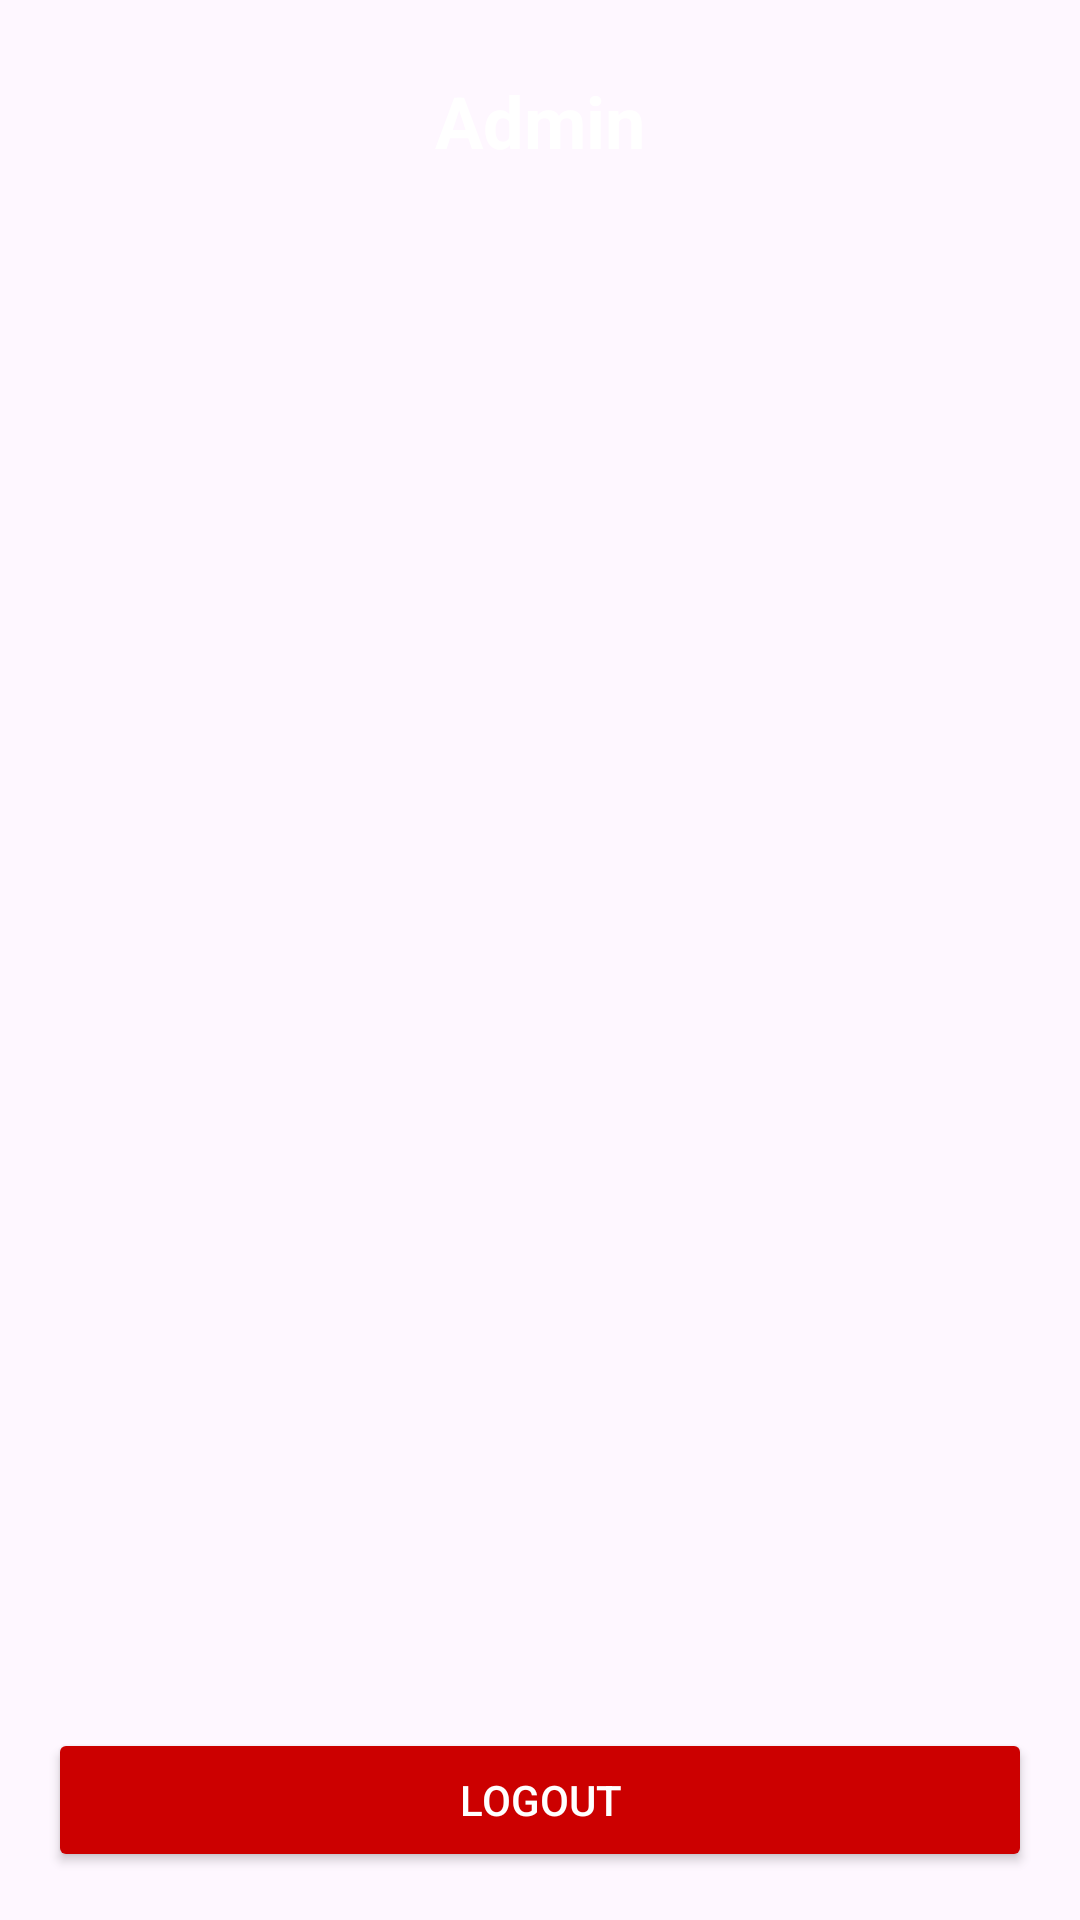

Here is an Android app screen rendered from its layout file. Give the layout XML and the strings, colors and styles it references.
<!-- AndroidManifest.xml: application theme Theme.example -->
<!-- res/layout/activity_admin.xml -->
<androidx.constraintlayout.widget.ConstraintLayout
    xmlns:android="http://schemas.android.com/apk/res/android"
    xmlns:app="http://schemas.android.com/apk/res-auto"
    android:id="@+id/main"
    android:layout_width="match_parent"
    android:layout_height="match_parent">

    
    <TextView
        android:id="@+id/headerText"
        android:layout_width="wrap_content"
        android:layout_height="wrap_content"
        android:layout_marginTop="16dp"
        android:layout_marginBottom="8dp"
        android:padding="8dp"
        android:text="Admin"
        android:textColor="@android:color/white"
        android:textSize="24sp"
        android:textStyle="bold"
        app:layout_constraintTop_toTopOf="parent"
        app:layout_constraintStart_toStartOf="parent"
        app:layout_constraintEnd_toEndOf="parent" />

    
    <androidx.core.widget.NestedScrollView
        android:layout_width="match_parent"
        android:layout_height="0dp"
        android:layout_marginTop="8dp"
        android:textColor="@android:color/black"
        android:layout_marginBottom="16dp"
        android:fillViewport="true"
        app:layout_constraintTop_toBottomOf="@id/headerText"
        app:layout_constraintBottom_toTopOf="@id/logoutButton">

        <LinearLayout
            android:id="@+id/appointmentsLayout"
            android:layout_width="match_parent"
            android:layout_height="wrap_content"
            android:orientation="vertical"
            android:textColor="@android:color/black"
            android:padding="16dp"
            android:dividerPadding="8dp"
            android:showDividers="middle" />

    </androidx.core.widget.NestedScrollView>

    
    <Button
        android:id="@+id/logoutButton"
        android:layout_width="match_parent"
        android:layout_height="wrap_content"
        android:backgroundTint="@android:color/holo_red_dark"
        android:textColor="@android:color/white"
        android:padding="12dp"
        android:text="Logout"
        android:layout_margin="16dp"
        app:layout_constraintBottom_toBottomOf="parent"
        app:layout_constraintStart_toStartOf="parent"
        app:layout_constraintEnd_toEndOf="parent" />


</androidx.constraintlayout.widget.ConstraintLayout>
<!-- resources referenced by this layout -->
<resources>
  <style name="Theme.example" parent="Base.Theme.example" />
  <style name="Base.Theme.example" parent="Theme.Material3.DayNight.NoActionBar">
          
          
      </style>
</resources>
